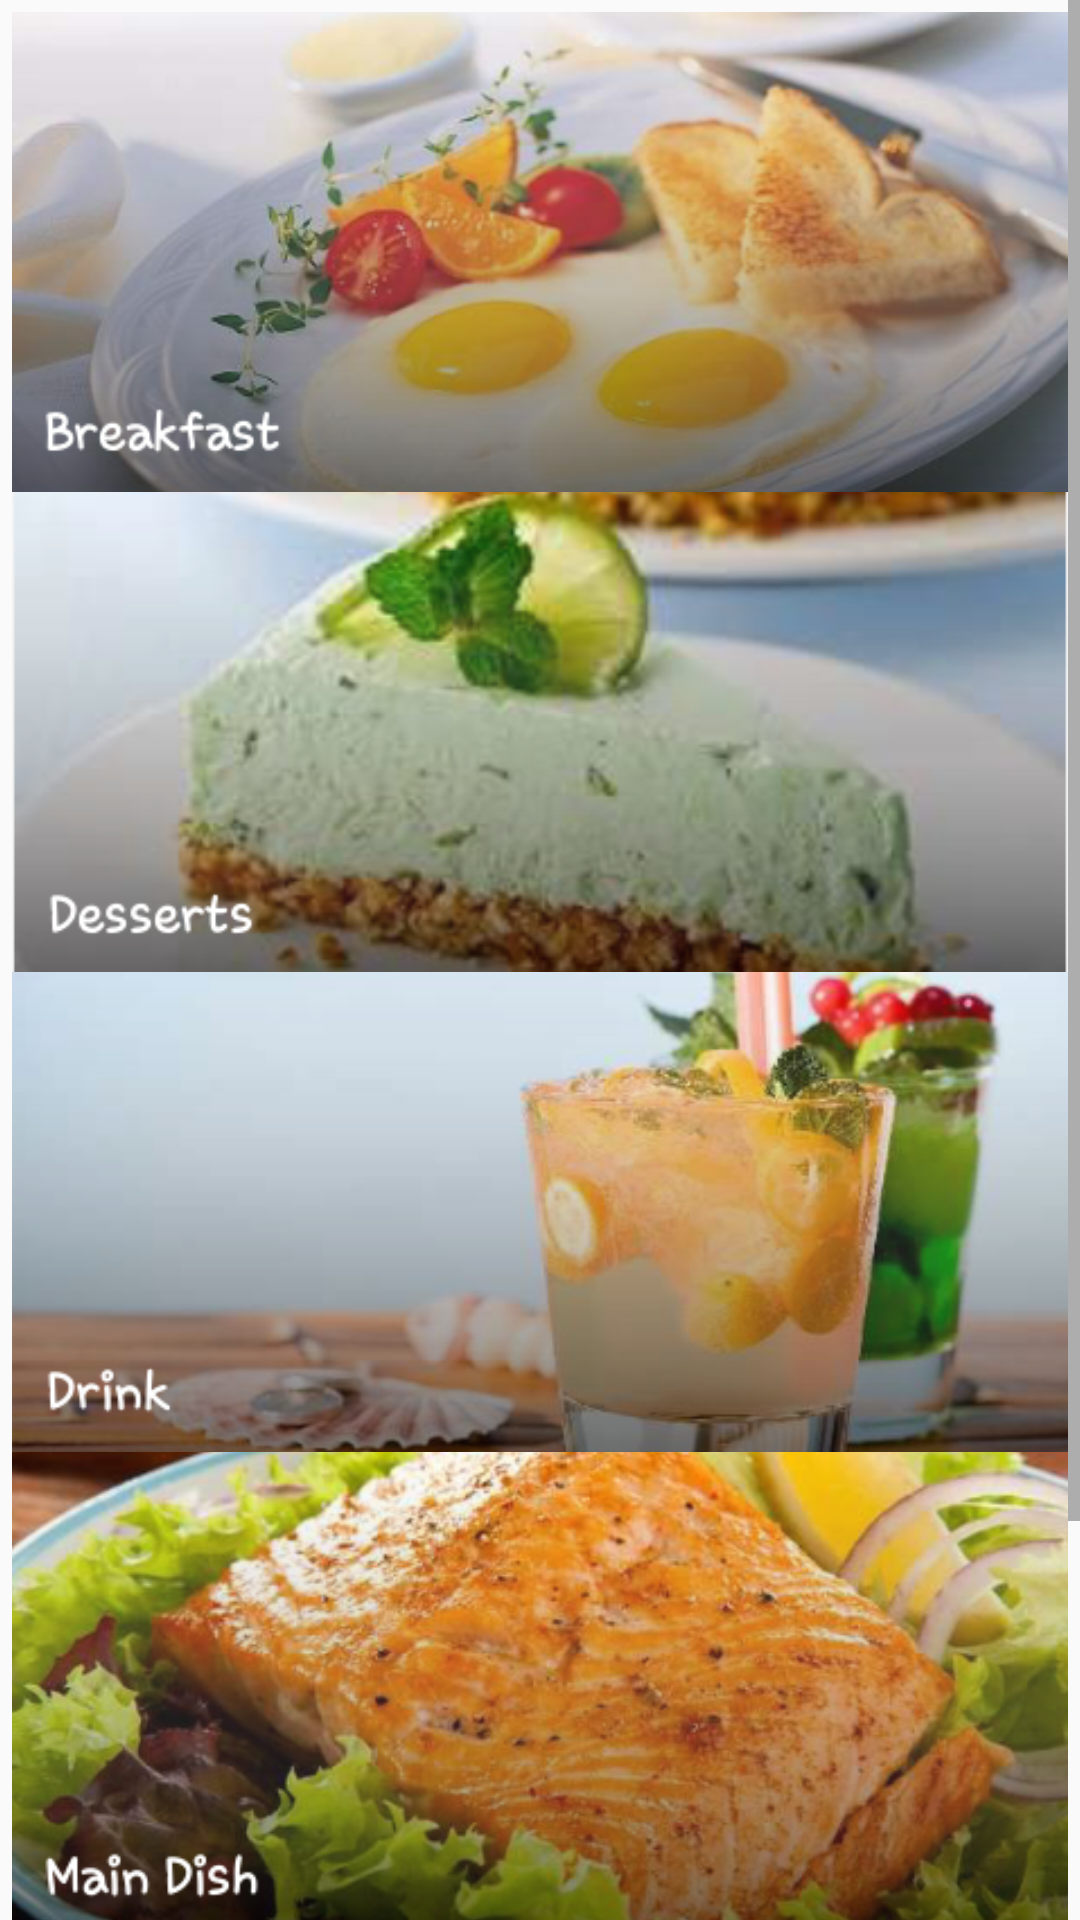

Write the Android layout XML for this screen, with the resource values it uses.
<!-- AndroidManifest.xml: application theme AppTheme -->
<!-- res/layout/activity_menu.xml -->
<?xml version="1.0" encoding="utf-8"?>
<ScrollView
    android:layout_height="fill_parent"
    android:layout_width="fill_parent"
    xmlns:android="http://schemas.android.com/apk/res/android"
    xmlns:tools="http://schemas.android.com/tools"
    tools:context=".menu">

    <LinearLayout xmlns:android="http://schemas.android.com/apk/res/android"
        android:layout_width="match_parent"
        android:layout_height="fill_parent"
       android:padding="4dp"
        android:orientation="vertical">

        <ImageView
            android:layout_width="match_parent"
            android:layout_height="160dp"
            android:scaleType="centerCrop"
            android:src="@drawable/screenshot2"
            android:onClick="breakfast"
            android:paddingBottom="3dp"
            />
        <ImageView
            android:layout_width="match_parent"
            android:layout_height="160dp"
            android:scaleType="centerCrop"
            android:src="@drawable/screenshot3"
            android:onClick="desserts"
            android:paddingBottom="3dp"
            />
        <ImageView
            android:layout_width="match_parent"
            android:layout_height="160dp"
            android:scaleType="centerCrop"
            android:src="@drawable/screenshot4"
            android:onClick="drink"
            android:paddingBottom="3dp"
            />
        <ImageView
            android:layout_width="match_parent"
            android:layout_height="160dp"
            android:scaleType="centerCrop"
            android:src="@drawable/screenshot5"
            android:onClick="maindish"
            android:paddingBottom="2dp"
            />
        <ImageView
            android:layout_width="match_parent"
            android:layout_height="160dp"
            android:scaleType="centerCrop"
            android:src="@drawable/screenshot6"
            android:onClick="sidedish"

            />

    </LinearLayout>
</ScrollView>
<!-- resources referenced by this layout -->
<resources>
  <!-- drawable screenshot2: jpeg bitmap (drawable, 161920 bytes) -->
  <!-- drawable screenshot3: jpeg bitmap (drawable, 142270 bytes) -->
  <!-- drawable screenshot4: jpeg bitmap (drawable, 123463 bytes) -->
  <!-- drawable screenshot5: jpeg bitmap (drawable, 231052 bytes) -->
  <!-- drawable screenshot6: jpeg bitmap (drawable, 214204 bytes) -->
  <style name="AppTheme" parent="Theme.AppCompat.Light.NoActionBar">
        
          
          <item name="colorPrimaryDark">#dad9da</item>
          <item name="colorPrimary">#212121</item>
  
  
      </style>
</resources>
